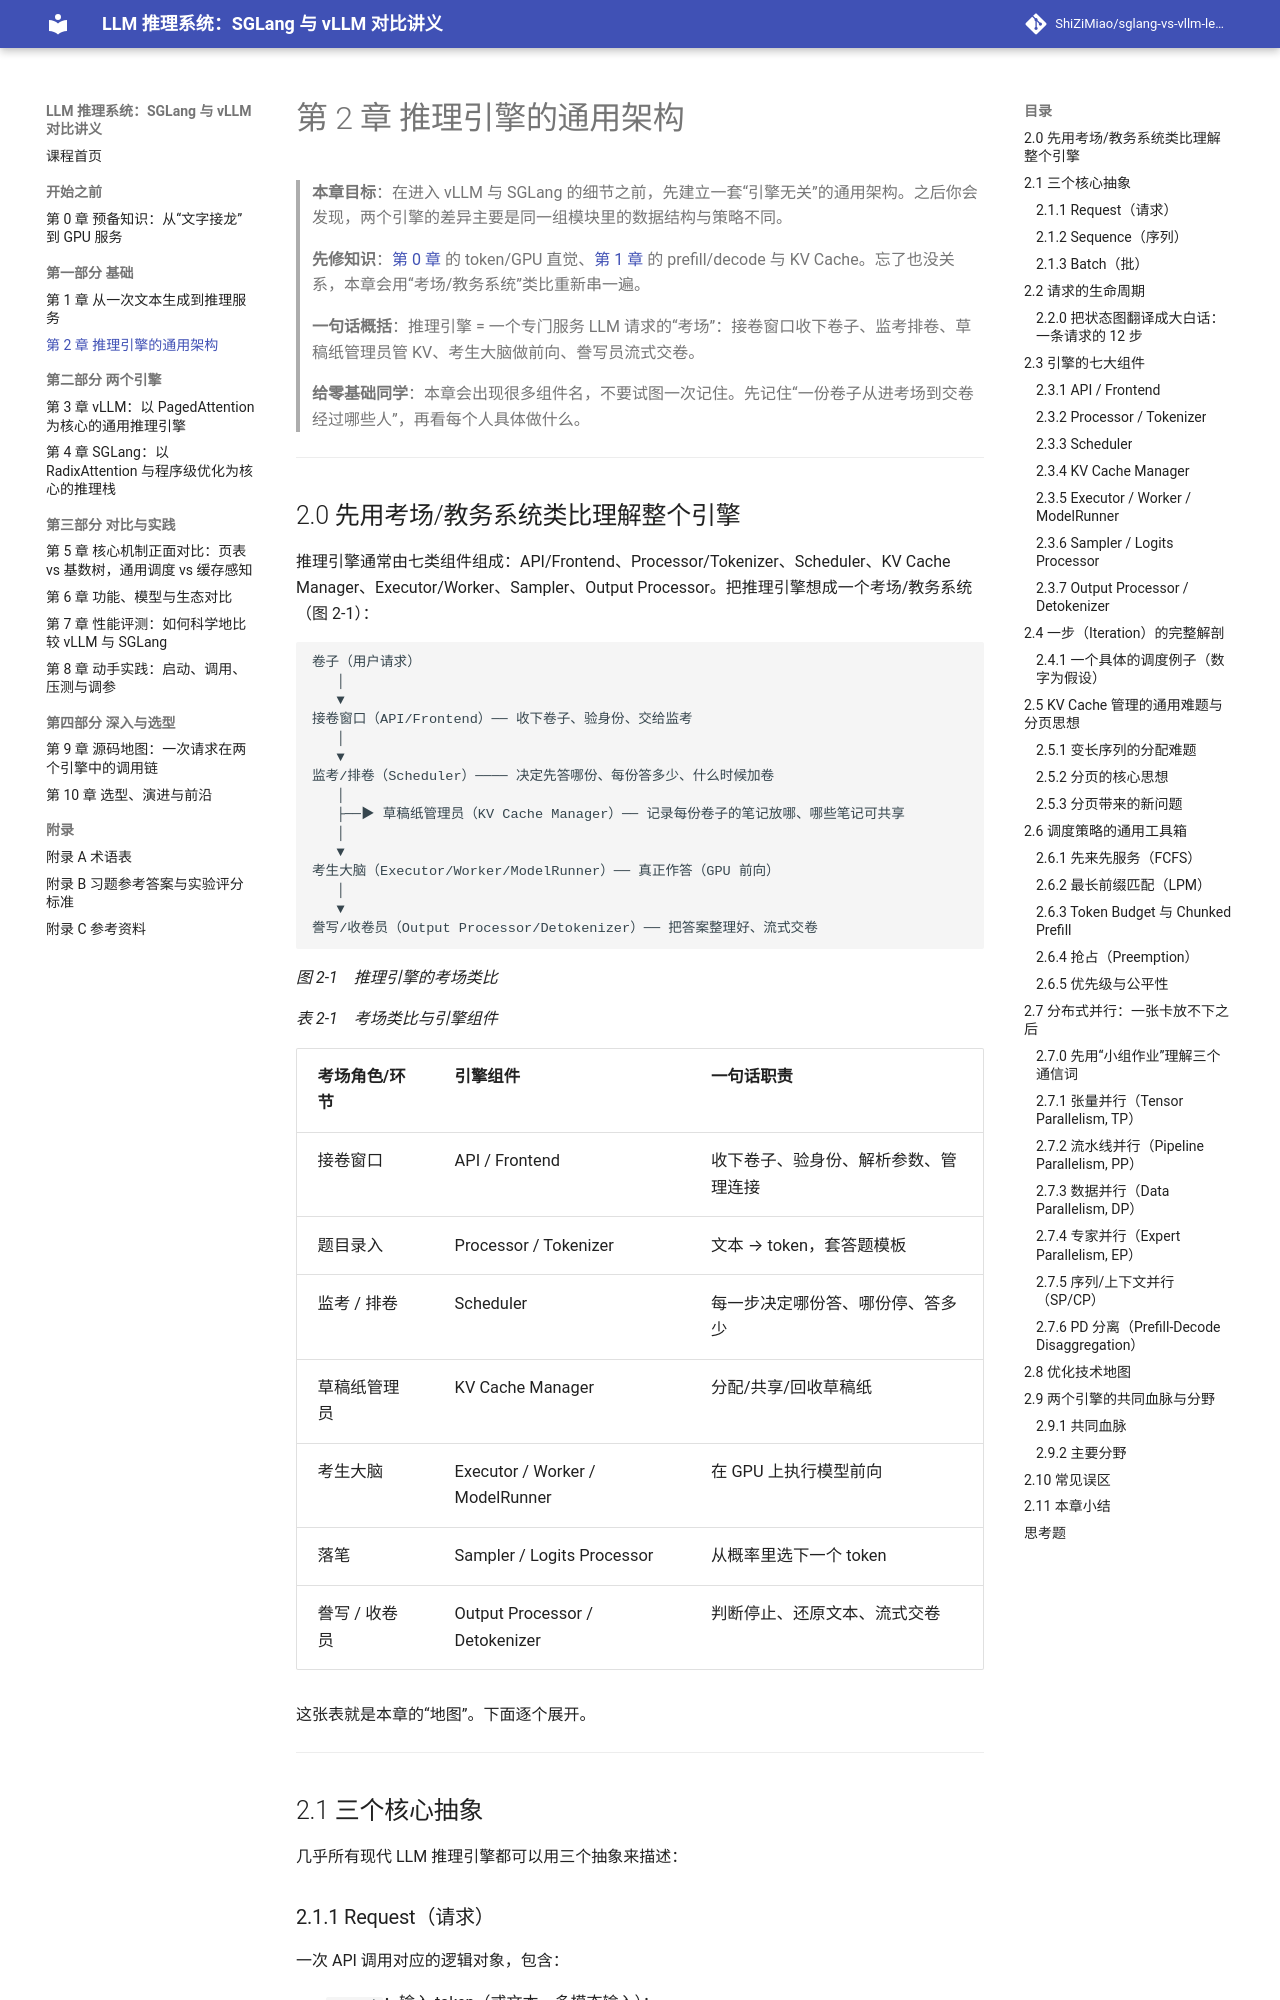

repository: ShiZiMiao/sglang-vs-vllm-lecture · page: 02-engine-architecture/index.html · generator: mkdocs

# 第 2 章 推理引擎的通用架构

> **本章目标**：在进入 vLLM 与 SGLang 的细节之前，先建立一套“引擎无关”的通用架构。之后你会发现，两个引擎的差异主要是同一组模块里的数据结构与策略不同。
>
> **先修知识**：[第 0 章](00-prerequisites.md) 的 token/GPU 直觉、[第 1 章](01-foundations.md) 的 prefill/decode 与 KV Cache。忘了也没关系，本章会用“考场/教务系统”类比重新串一遍。
>
> **一句话概括**：推理引擎 = 一个专门服务 LLM 请求的“考场”：接卷窗口收下卷子、监考排卷、草稿纸管理员管 KV、考生大脑做前向、誊写员流式交卷。
>
> **给零基础同学**：本章会出现很多组件名，不要试图一次记住。先记住“一份卷子从进考场到交卷经过哪些人”，再看每个人具体做什么。

---

## 2.0 先用考场/教务系统类比理解整个引擎

推理引擎通常由七类组件组成：API/Frontend、Processor/Tokenizer、Scheduler、KV Cache Manager、Executor/Worker、Sampler、Output Processor。把推理引擎想成一个考场/教务系统（图 2-1）：

```text
卷子（用户请求）
   │
   ▼
接卷窗口（API/Frontend）── 收下卷子、验身份、交给监考
   │
   ▼
监考/排卷（Scheduler）──── 决定先答哪份、每份答多少、什么时候加卷
   │
   ├──▶ 草稿纸管理员（KV Cache Manager）── 记录每份卷子的笔记放哪、哪些笔记可共享
   │
   ▼
考生大脑（Executor/Worker/ModelRunner）── 真正作答（GPU 前向）
   │
   ▼
誊写/收卷员（Output Processor/Detokenizer）── 把答案整理好、流式交卷
```

*图 2-1　推理引擎的考场类比*

*表 2-1　考场类比与引擎组件*

| 考场角色/环节 | 引擎组件 | 一句话职责 |
|---|---|---|
| 接卷窗口 | API / Frontend | 收下卷子、验身份、解析参数、管理连接 |
| 题目录入 | Processor / Tokenizer | 文本 → token，套答题模板 |
| 监考 / 排卷 | Scheduler | 每一步决定哪份答、哪份停、答多少 |
| 草稿纸管理员 | KV Cache Manager | 分配/共享/回收草稿纸 |
| 考生大脑 | Executor / Worker / ModelRunner | 在 GPU 上执行模型前向 |
| 落笔 | Sampler / Logits Processor | 从概率里选下一个 token |
| 誊写 / 收卷员 | Output Processor / Detokenizer | 判断停止、还原文本、流式交卷 |

这张表就是本章的“地图”。下面逐个展开。

---

## 2.1 三个核心抽象

几乎所有现代 LLM 推理引擎都可以用三个抽象来描述：

### 2.1.1 Request（请求）

一次 API 调用对应的逻辑对象，包含：

- `prompt`：输入 token（或文本、多模态输入）；
- `sampling_params`：温度、top_p、top_k、max_tokens、停止条件；
- `arrival_time`：到达时间，用于计算排队延迟；
- `priority` / `slo`：优先级或延迟目标；
- `request_id`：用于流式返回与取消。

Request 是“用户视角”的对象，生命周期跨越整个生成过程。

### 2.1.2 Sequence（序列）

引擎内部对一条生成中序列的建模，通常包含：

- 已处理的 token ID 列表（prompt + 已生成）；
- 已分配的 KV Cache 位置（块表、token 索引或树节点）；
- 当前状态（waiting / running / finished）；
- 已生成 token 数、停止原因；
- 采样状态（随机数生成器、logits processor 状态）。

一条 Request 通常对应一条 Sequence；但在并行采样（`n>1`）、beam search、投机解码等场景下，一个 Request 可能派生多条 Sequence。
